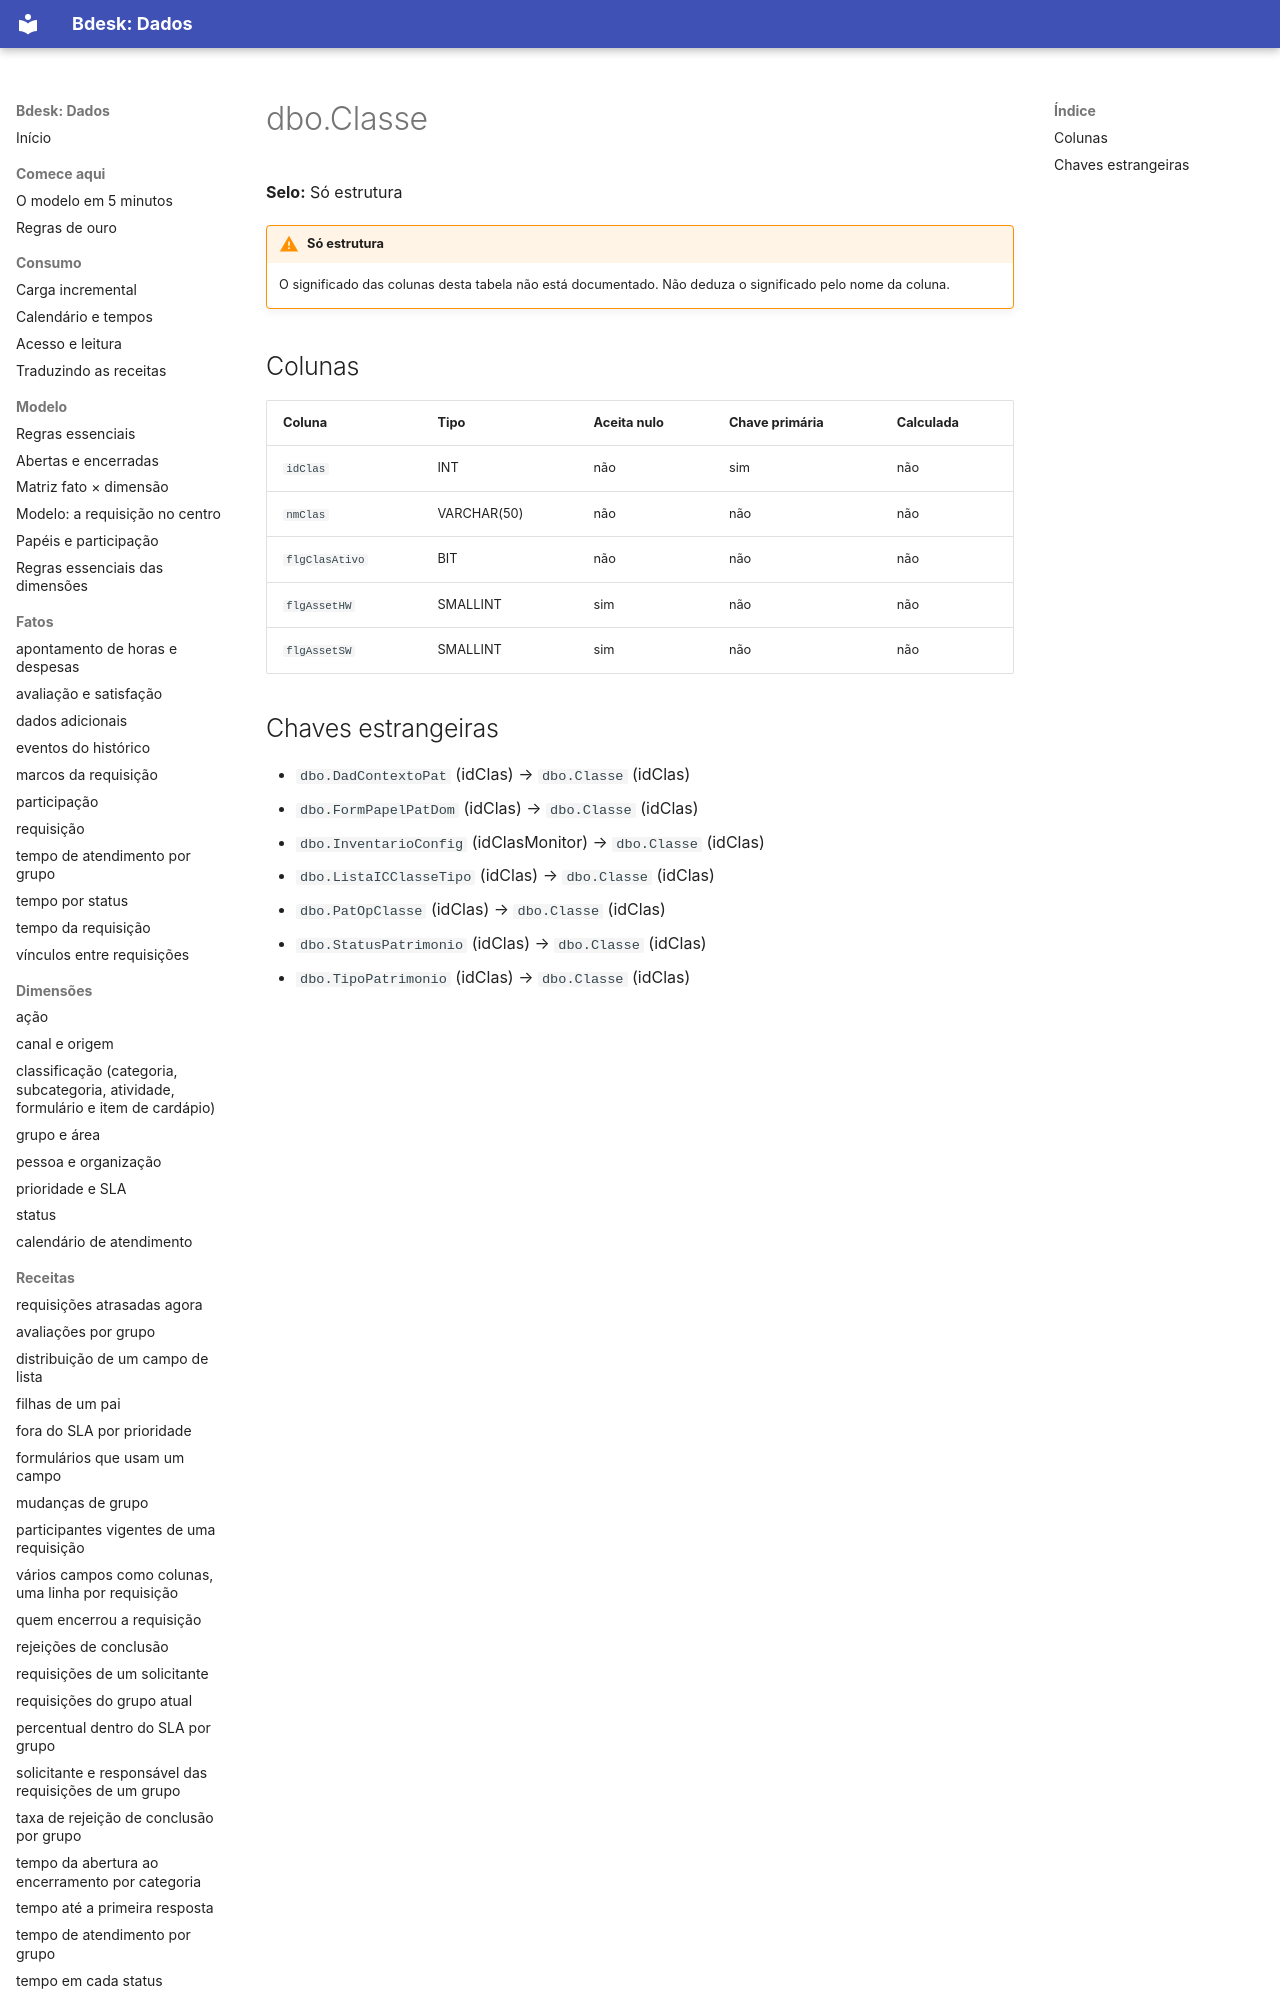

repository: bdeskapp/dados · page: dicionario/dbo-classe/index.html · generator: mkdocs

---
gerado: sincronizacao
---

# dbo.Classe

**Selo:** Só estrutura

!!! warning "Só estrutura"
    O significado das colunas desta tabela não está documentado. Não deduza o significado pelo nome da coluna.

## Colunas

| Coluna | Tipo | Aceita nulo | Chave primária | Calculada |
|---|---|---|---|---|
| `idClas` | INT | não | sim | não |
| `nmClas` | VARCHAR(50) | não | não | não |
| `flgClasAtivo` | BIT | não | não | não |
| `flgAssetHW` | SMALLINT | sim | não | não |
| `flgAssetSW` | SMALLINT | sim | não | não |
